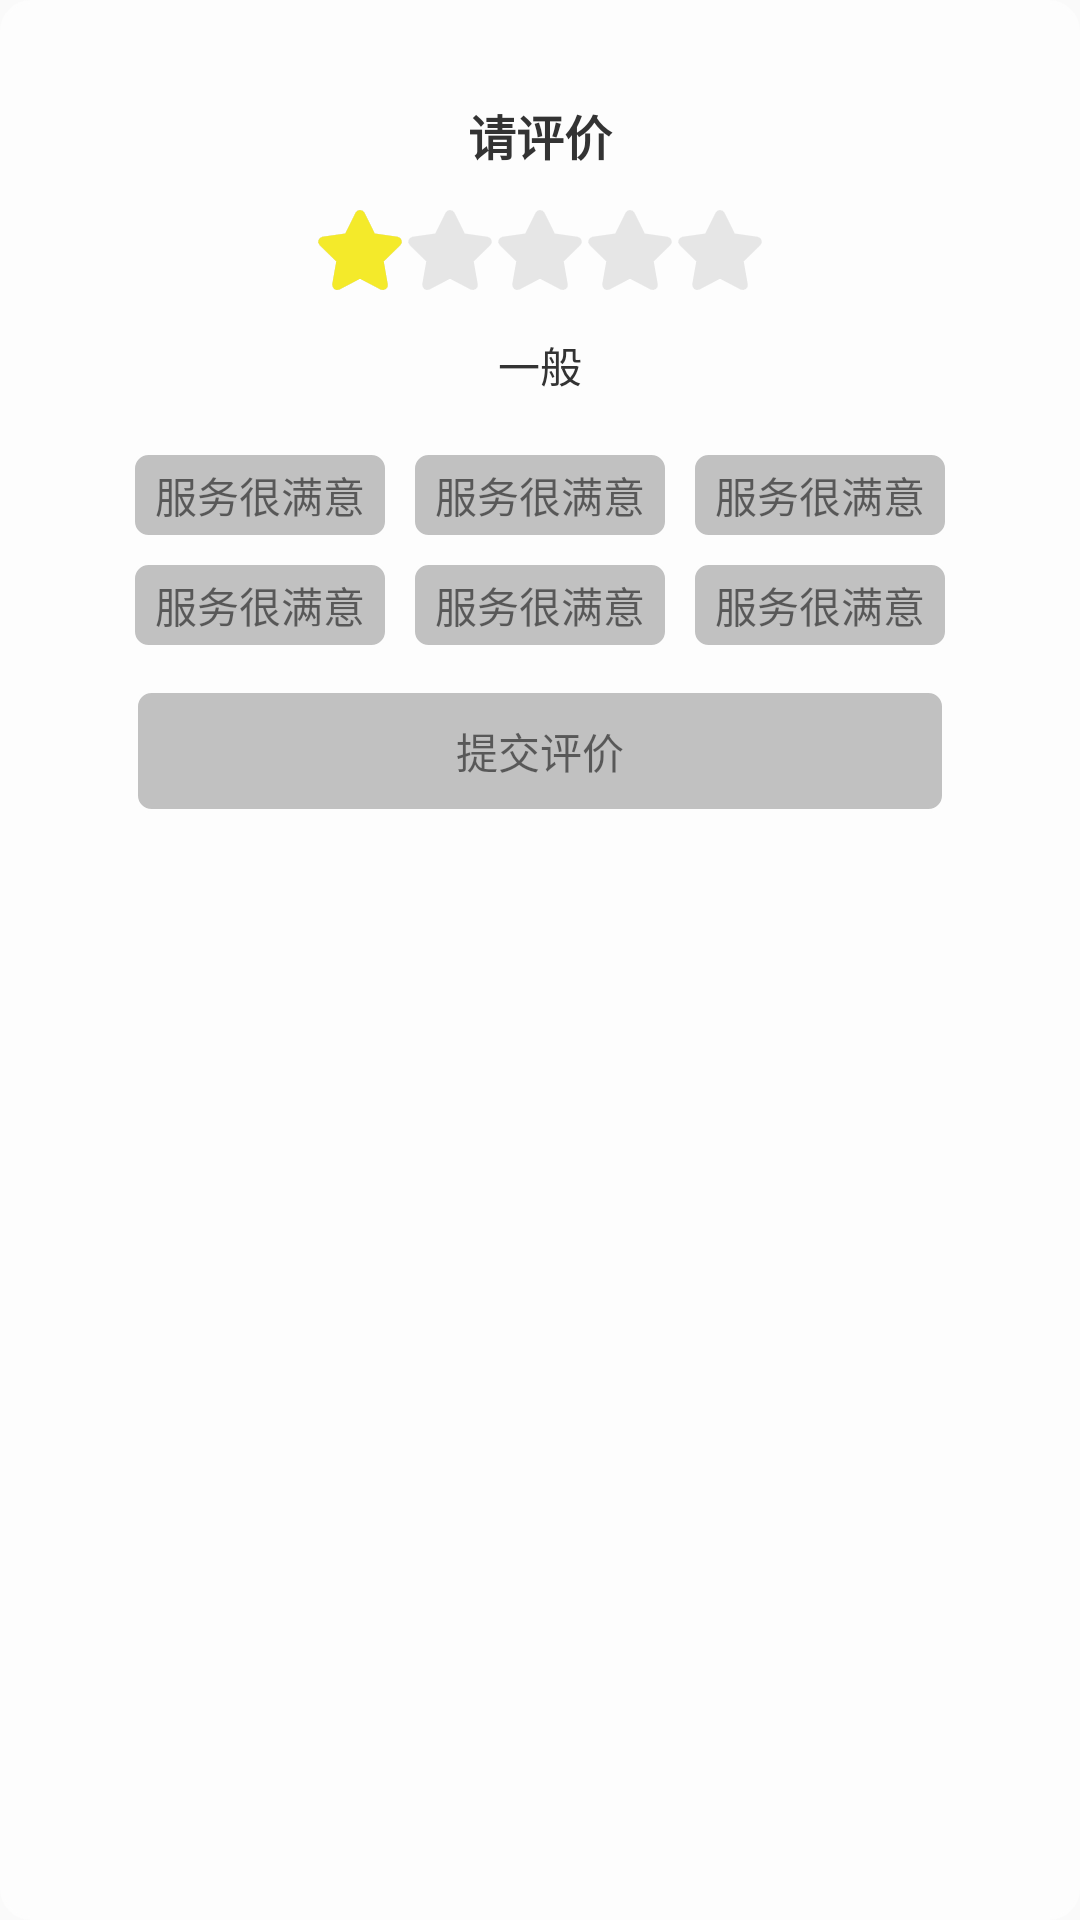

Android layout source for this screen:
<!-- AndroidManifest.xml: application theme AppTheme -->
<!-- res/layout/dialog_appraise_layout.xml -->
<?xml version="1.0" encoding="utf-8"?>
<androidx.constraintlayout.widget.ConstraintLayout
    xmlns:android="http://schemas.android.com/apk/res/android"
    xmlns:app="http://schemas.android.com/apk/res-auto"
    android:id="@+id/layout"
    android:layout_width="match_parent"
    android:layout_height="wrap_content"
    android:layout_marginBottom="@dimen/sise20"
    android:background="@drawable/appraise_bg"
    android:orientation="vertical"
    android:padding="@dimen/sise20"
    app:layout_constraintBottom_toBottomOf="parent">

    <TextView
        android:id="@+id/title"
        android:layout_width="match_parent"
        android:layout_height="50dp"
        android:gravity="center"
        android:text="请评价"
        android:textColor="@color/text_black"
        android:textSize="@dimen/text_size_sub_title"
        android:textStyle="bold"
        app:layout_constraintLeft_toLeftOf="parent"
        app:layout_constraintRight_toRightOf="parent"
        app:layout_constraintTop_toTopOf="parent" />

    <ImageView
        android:id="@+id/cancel_button"
        android:layout_width="20dp"
        android:layout_height="20dp"
        android:layout_marginTop="@dimen/sise15"
        android:src="@mipmap/ic_launcher"
        app:layout_constraintRight_toRightOf="parent"
        app:layout_constraintTop_toTopOf="parent"></ImageView>

    <RatingBar
        android:id="@+id/rating_bar"
        style="@style/RadingStyle"
        android:layout_width="wrap_content"
        android:layout_height="wrap_content"
        android:isIndicator="true"
        android:max="5"
        android:numStars="5"
        android:rating="1.0"
        android:stepSize="1"
        app:layout_constraintLeft_toLeftOf="parent"
        app:layout_constraintRight_toRightOf="parent"
        app:layout_constraintTop_toBottomOf="@id/title">

    </RatingBar>

    <TextView
        android:id="@+id/content"
        android:layout_width="match_parent"
        android:layout_height="50dp"
        android:gravity="center"
        android:text="一般"
        android:textColor="@color/text_black"
        android:textSize="@dimen/text_size_describe"
        app:layout_constraintLeft_toLeftOf="parent"
        app:layout_constraintRight_toRightOf="parent"
        app:layout_constraintTop_toBottomOf="@id/rating_bar" />

    <LinearLayout
        android:id="@+id/conten_layout"
        android:layout_width="match_parent"
        android:layout_height="wrap_content"
        android:layout_marginLeft="@dimen/sise20"
        android:layout_marginRight="@dimen/sise20"
        android:orientation="vertical"
        app:layout_constraintTop_toBottomOf="@id/content">

        <LinearLayout
            android:layout_width="match_parent"
            android:layout_height="wrap_content"
            app:layout_constraintTop_toBottomOf="@id/content">

            <TextView
                android:id="@+id/content_1"
                android:layout_width="wrap_content"
                android:layout_height="wrap_content"
                android:layout_margin="@dimen/article_pic_radius"
                android:layout_weight="1"
                android:clickable="true"
                android:textSize="@dimen/text_size_describe"
                android:background="@drawable/appraise_content_gray_bg"
                android:gravity="center"
                android:padding="@dimen/article_pic_radius"
                android:text="服务很满意"></TextView>

            <TextView
                android:id="@+id/content_2"
                android:layout_width="wrap_content"
                android:layout_height="wrap_content"
                android:layout_margin="@dimen/article_pic_radius"
                android:layout_weight="1"
                android:clickable="true"
                android:textSize="@dimen/text_size_describe"
                android:background="@drawable/appraise_content_gray_bg"
                android:gravity="center"
                android:padding="@dimen/article_pic_radius"
                android:text="服务很满意"></TextView>

            <TextView
                android:id="@+id/content_3"
                android:layout_width="wrap_content"
                android:layout_height="wrap_content"
                android:layout_margin="@dimen/article_pic_radius"
                android:layout_weight="1"
                android:clickable="true"
                android:textSize="@dimen/text_size_describe"
                android:background="@drawable/appraise_content_gray_bg"
                android:gravity="center"
                android:padding="@dimen/article_pic_radius"
                android:text="服务很满意"></TextView>
        </LinearLayout>

        <LinearLayout
            android:layout_width="match_parent"
            android:layout_height="wrap_content"
            app:layout_constraintTop_toBottomOf="@id/content">

            <TextView
                android:id="@+id/content_4"
                android:layout_width="wrap_content"
                android:layout_height="wrap_content"
                android:layout_margin="@dimen/article_pic_radius"
                android:layout_weight="1"
                android:clickable="true"
                android:textSize="@dimen/text_size_describe"
                android:background="@drawable/appraise_content_gray_bg"
                android:gravity="center"
                android:padding="@dimen/article_pic_radius"
                android:text="服务很满意"></TextView>

            <TextView
                android:id="@+id/content_5"
                android:layout_width="wrap_content"
                android:layout_height="wrap_content"
                android:layout_margin="@dimen/article_pic_radius"
                android:layout_weight="1"
                android:clickable="true"
                android:textSize="@dimen/text_size_describe"
                android:background="@drawable/appraise_content_gray_bg"
                android:gravity="center"
                android:padding="@dimen/article_pic_radius"
                android:text="服务很满意"></TextView>

            <TextView
                android:id="@+id/content_6"
                android:layout_width="wrap_content"
                android:layout_height="wrap_content"
                android:layout_margin="@dimen/article_pic_radius"
                android:layout_weight="1"
                android:clickable="true"
                android:textSize="@dimen/text_size_describe"
                android:background="@drawable/appraise_content_gray_bg"
                android:gravity="center"
                android:padding="@dimen/article_pic_radius"
                android:text="服务很满意"></TextView>
        </LinearLayout>

    </LinearLayout>

    <TextView
        android:id="@+id/submit"
        android:layout_width="match_parent"
        android:layout_height="wrap_content"
        android:layout_marginLeft="@dimen/sise25"
        android:layout_marginTop="@dimen/sise10"
        android:layout_marginRight="@dimen/sise25"
        android:layout_marginBottom="@dimen/sise20"
        android:layout_weight="1"
        android:clickable="true"
        android:background="@drawable/appraise_content_gray_bg"
        android:gravity="center"
        android:padding="@dimen/sise10"
        android:text="提交评价"
        app:layout_constraintLeft_toLeftOf="parent"
        app:layout_constraintRight_toRightOf="parent"
        app:layout_constraintTop_toBottomOf="@id/conten_layout"></TextView>


</androidx.constraintlayout.widget.ConstraintLayout>
<!-- resources referenced by this layout -->
<resources>
  <color name="text_black">#333333</color>
  <dimen name="article_pic_radius">4dp</dimen>
  <dimen name="sise10">10dp</dimen>
  <dimen name="sise15">15dp</dimen>
  <dimen name="sise20">20dp</dimen>
  <dimen name="sise25">25dp</dimen>
  <dimen name="text_size_describe">14dp</dimen>
  <dimen name="text_size_sub_title">16dp</dimen>
  <!-- drawable appraise_bg (drawable) -->
  <?xml version="1.0" encoding="utf-8"?>
  <shape xmlns:android="http://schemas.android.com/apk/res/android">
      
      <corners android:radius="@dimen/sise10" />
      
      <solid android:color="@color/white" />
      
      <stroke
          android:width="1dp"
          android:color="@color/white" />
  </shape>
  <!-- drawable appraise_content_gray_bg (drawable) -->
  <?xml version="1.0" encoding="utf-8"?>
  <selector xmlns:android="http://schemas.android.com/apk/res/android">
      <item
          android:drawable="@drawable/appraise_content_gray_bg_selected"
          android:state_pressed="true" />
      <item
          android:drawable="@drawable/appraise_content_gray_bg_selected"
          android:state_selected="true" />
      <item
          android:drawable="@drawable/appraise_content_gray_bg_unselected"
          android:state_selected="false" />
      <item
          android:drawable="@drawable/appraise_content_gray_bg_unselected"
          android:state_pressed="false" />
  </selector>
  <style name="RadingStyle" parent="@android:style/Widget.RatingBar">
          <item name="android:progressDrawable">@drawable/appraise_rating_bar</item>
          
          <item name="android:minHeight">20dp</item>
          <item name="android:maxHeight">30dp</item>
          
      </style>
  <style name="AppTheme" parent="Theme.AppCompat.Light.DarkActionBar">
          
          <item name="colorPrimary">@color/colorPrimary</item>
          <item name="colorPrimaryDark">@color/colorPrimaryDark</item>
          <item name="colorAccent">@color/colorAccent</item>
      </style>
  <color name="white">#FDFDFD</color>
  <!-- drawable appraise_content_gray_bg_selected (drawable) -->
  <?xml version="1.0" encoding="utf-8"?>
  <shape xmlns:android="http://schemas.android.com/apk/res/android">
      
      <corners android:radius="5dp" />
      
      <solid android:color="@color/gray" />
      
      <stroke
          android:width="1dp"
          android:color="@color/white" />
  </shape>
  <!-- drawable appraise_content_gray_bg_unselected (drawable) -->
  <?xml version="1.0" encoding="utf-8"?>
  <shape xmlns:android="http://schemas.android.com/apk/res/android">
      
      <corners android:radius="5dp" />
      
      <solid android:color="@color/gray_9" />
      
      <stroke
          android:width="1dp"
          android:color="@color/white" />
  </shape>
  <!-- drawable appraise_rating_bar (drawable) -->
  <?xml version="1.0" encoding="utf-8"?>
  <layer-list
      xmlns:android="http://schemas.android.com/apk/res/android">
      <item
          android:id="@android:id/background"
  
          android:drawable="@mipmap/star_badp"></item>
      <item
          android:id="@android:id/secondaryProgress"
          android:drawable="@mipmap/star_badp"></item>
      <item
          android:id="@android:id/progress"
          android:drawable="@mipmap/star_goodp"></item>
  
  </layer-list>
  <color name="colorPrimary">@color/orange</color>
  <color name="colorPrimaryDark">@color/white</color>
  <color name="colorAccent">@color/main_color</color>
  <color name="gray">#748087</color>
  <color name="gray_9">#99999999</color>
  <color name="orange">#E35422</color>
  <color name="main_color">#00A7F5</color>
</resources>
